Dataset: MangoVarientAnalyzer (GitHub, ShivamVPatil/MangoVarientAnalyzer). Classes: healthy Badami mango, healthy Totapuri mango, partially ripe Totapuri mango, raw Badami mango, raw Totapuri mango, rotten Badami mango, rotten Neelam mango, rotten Totapuri mango, unripe Badami mango, unripe Totapuri mango.

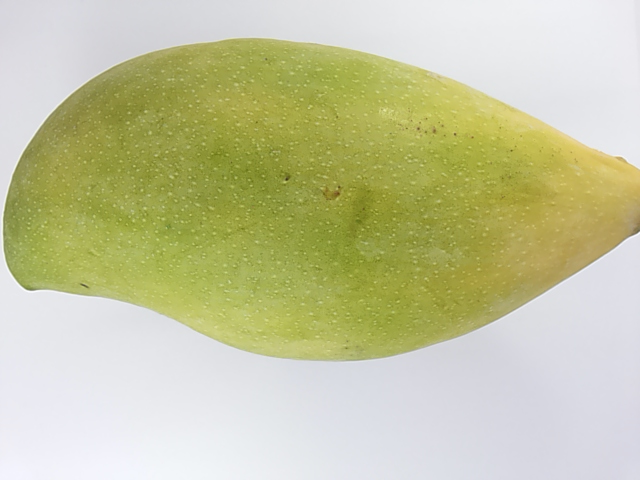
Label: unripe Totapuri mango

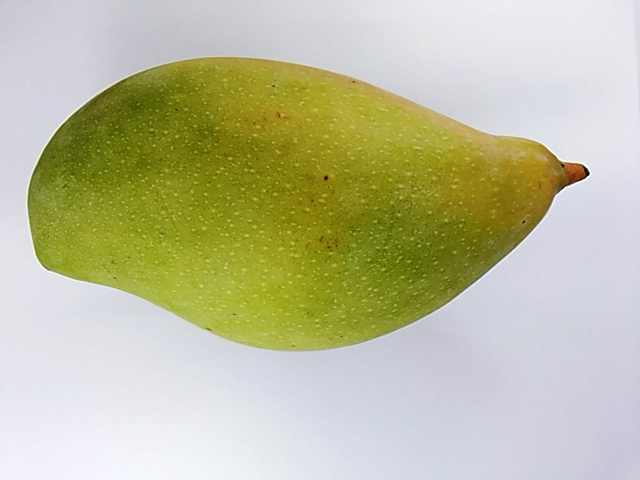
Label: unripe Totapuri mango

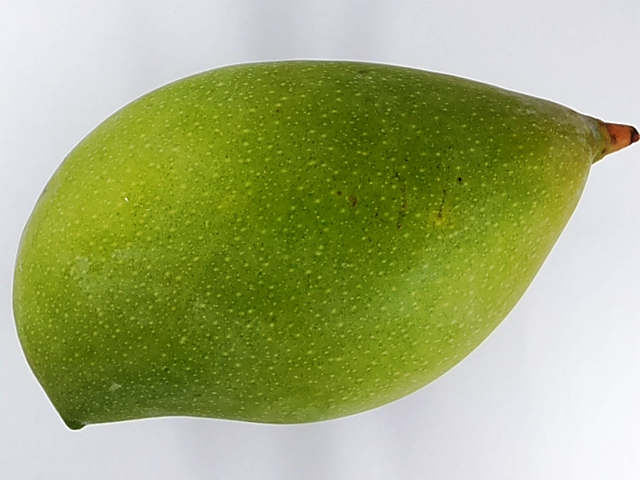
Label: unripe Totapuri mango

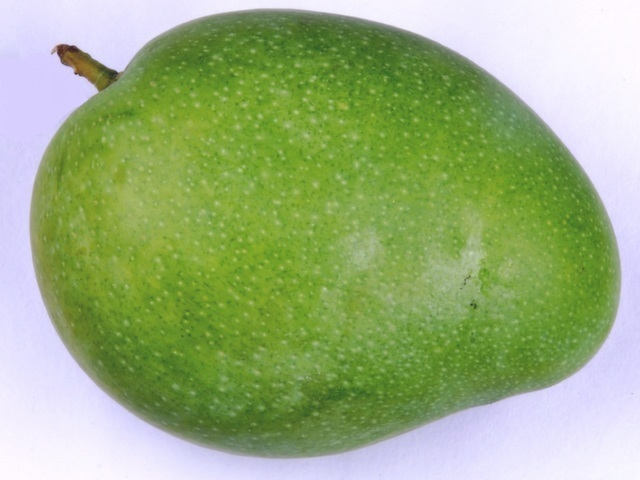
Label: unripe Badami mango

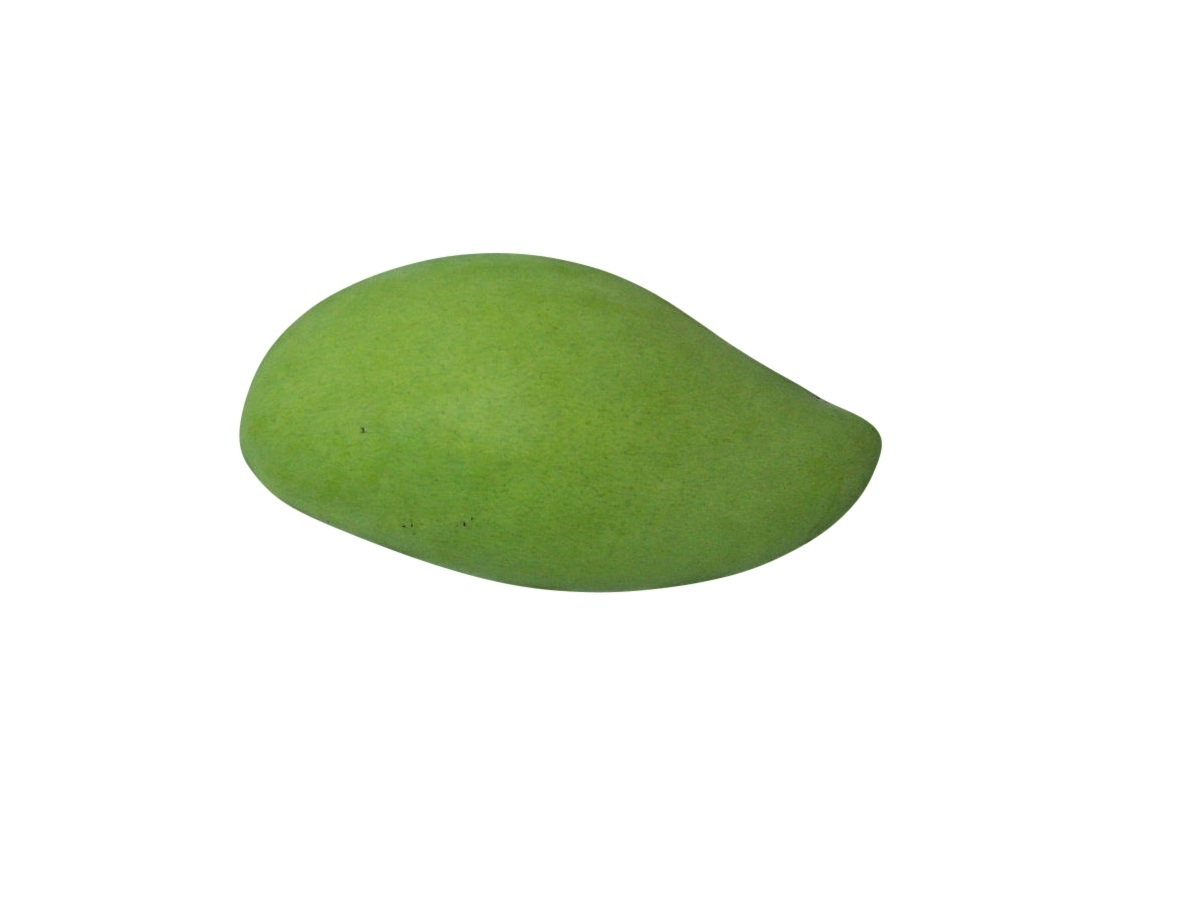
Label: raw Badami mango

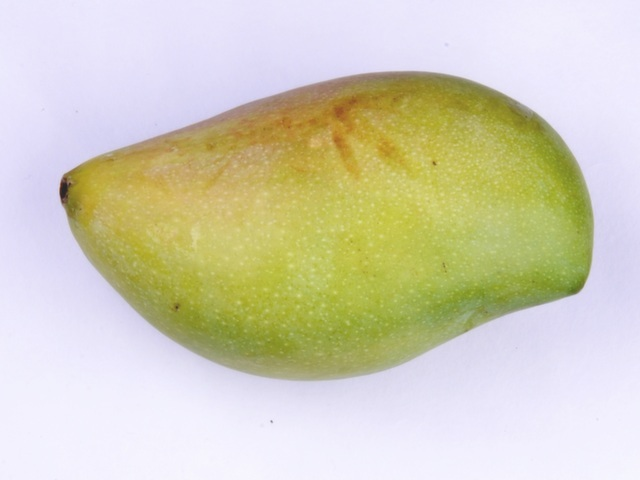
Label: healthy Totapuri mango
